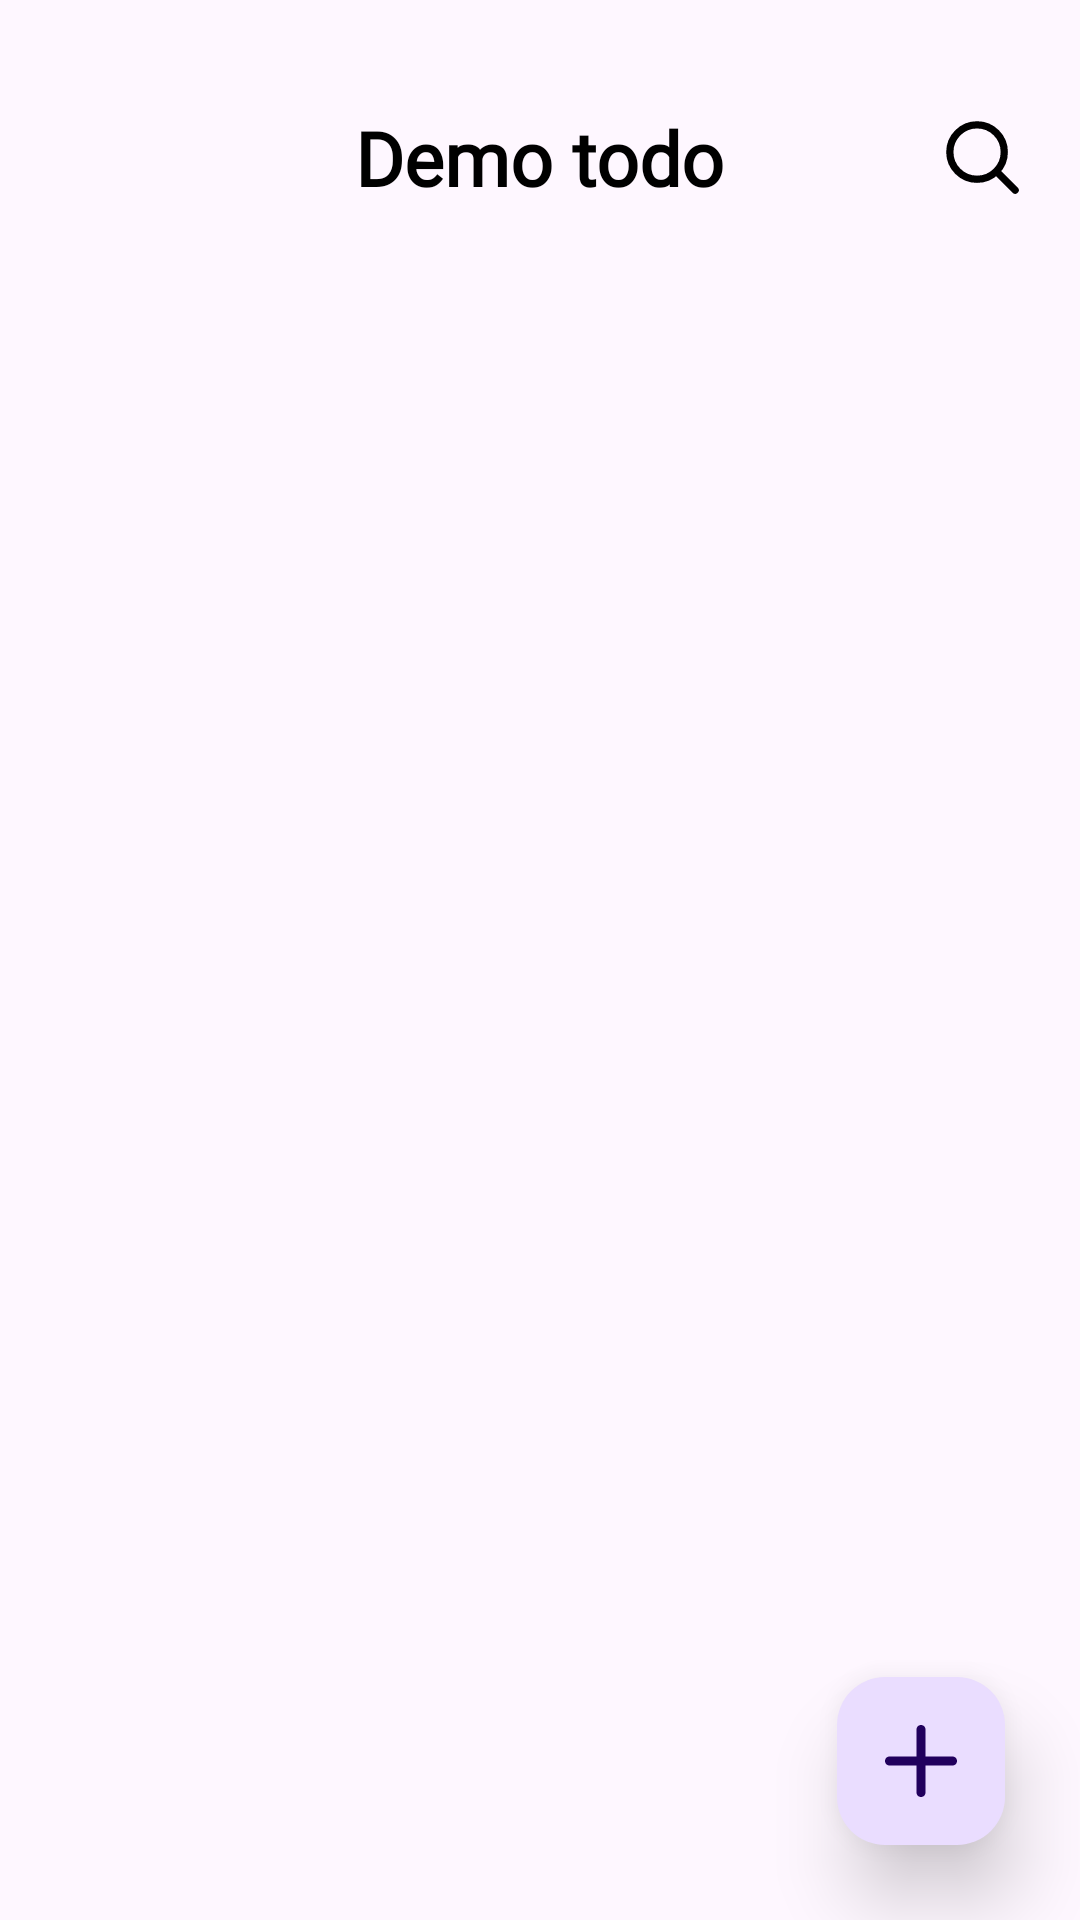

Reconstruct the res/layout file that produces this screen, plus the resources it refers to.
<!-- AndroidManifest.xml: application theme Theme.TodoList -->
<!-- res/layout/fragment_todolist.xml -->
<?xml version="1.0" encoding="utf-8"?>
<RelativeLayout xmlns:android="http://schemas.android.com/apk/res/android" xmlns:app="http://schemas.android.com/apk/res-auto"
    android:theme="@style/Base.Theme.TodoList"
    android:layout_width="match_parent"
    android:layout_height="match_parent">
    <RelativeLayout
        android:orientation="vertical"
        android:layout_width="match_parent"
        android:layout_height="match_parent">
        <RelativeLayout
            android:id="@+id/toolbar"
            android:layout_width="match_parent"
            android:layout_height="wrap_content"
            android:layout_marginTop="35dp"
            android:layout_marginBottom="10dp">
            <TextView
                android:textSize="25sp"
                android:textStyle="bold"
                android:textColor="@color/black"
                android:id="@+id/page_title"
                android:layout_width="wrap_content"
                android:layout_height="wrap_content"
                android:layout_marginLeft="25dp"
                android:layout_marginRight="25dp"
                android:text="@string/app_name"
                android:layout_centerHorizontal="true"
                android:layout_centerVertical="true"
                android:fontFamily="@font/baloobhai2_semibold"
                android:layout_marginHorizontal="25dp"/>
            <ImageView
                android:id="@+id/searchBtn"
                android:layout_width="25dp"
                android:layout_height="25dp"
                android:layout_marginTop="5dp"
                android:layout_marginBottom="5dp"
                android:src="@drawable/search_icon"
                android:layout_centerVertical="true"
                android:layout_marginEnd="20dp"
                android:layout_alignParentEnd="true"
                android:layout_marginVertical="5dp"/>
        </RelativeLayout>
        <androidx.recyclerview.widget.RecyclerView
            android:id="@+id/categoryRecyclerView"
            android:layout_width="match_parent"
            android:layout_height="wrap_content"
            android:layout_marginLeft="10dp"
            android:layout_marginRight="10dp"
            android:layout_below="@+id/toolbar"
            android:layout_marginHorizontal="10dp"/>
        <androidx.core.widget.NestedScrollView
            android:scrollbars="none"
            android:layout_width="match_parent"
            android:layout_height="match_parent"
            android:layout_below="@+id/categoryRecyclerView">
            <RelativeLayout
                android:layout_width="match_parent"
                android:layout_height="match_parent">
                <TextView
                    android:textSize="22sp"
                    android:textColor="@color/black"
                    android:id="@+id/pending"
                    android:visibility="gone"
                    android:layout_width="wrap_content"
                    android:layout_height="wrap_content"
                    android:layout_marginTop="10dp"
                    android:layout_marginBottom="10dp"
                    android:text="@string/pending"
                    android:fontFamily="@font/baloobhai2_semibold"
                    android:layout_marginStart="10dp"
                    android:layout_marginVertical="10dp"/>
                <androidx.recyclerview.widget.RecyclerView
                    android:id="@+id/taskRecyclerView"
                    android:layout_width="match_parent"
                    android:layout_height="wrap_content"
                    android:layout_below="@+id/pending"/>
                <TextView
                    android:textSize="22sp"
                    android:textColor="@color/black"
                    android:id="@+id/completed"
                    android:visibility="gone"
                    android:layout_width="wrap_content"
                    android:layout_height="wrap_content"
                    android:layout_marginTop="10dp"
                    android:layout_marginBottom="10dp"
                    android:text="@string/completed"
                    android:layout_below="@+id/taskRecyclerView"
                    android:fontFamily="@font/baloobhai2_semibold"
                    android:layout_marginStart="10dp"
                    android:layout_marginVertical="10dp"/>
                <androidx.recyclerview.widget.RecyclerView
                    android:id="@+id/checkedRecyclerView"
                    android:layout_width="match_parent"
                    android:layout_height="wrap_content"
                    android:layout_below="@+id/completed"/>
            </RelativeLayout>
        </androidx.core.widget.NestedScrollView>
        <com.google.android.material.floatingactionbutton.FloatingActionButton
            android:id="@+id/addTaskBtn"
            android:background="@drawable/rectangle"
            android:layout_width="wrap_content"
            android:layout_height="wrap_content"
            android:layout_marginTop="15dp"
            android:layout_marginBottom="25dp"
            android:src="@drawable/add"
            android:layout_alignParentBottom="true"
            android:layout_marginStart="15dp"
            android:layout_marginEnd="25dp"
            android:layout_alignParentEnd="true"
            app:elevation="15dp"
            style="@style/RectangularShape"/>
    </RelativeLayout>
</RelativeLayout>
<!-- resources referenced by this layout -->
<resources>
  <color name="black">#ff000000</color>
  <!-- drawable add (drawable-anydpi-v24) -->
  <?xml version="1.0" encoding="utf-8"?>
  <vector xmlns:android="http://schemas.android.com/apk/res/android"
      android:height="27dp"
      android:width="27dp"
      android:viewportWidth="27"
      android:viewportHeight="27">
      <path
          android:fillColor="@color/white"
          android:pathData="M11.813,25.313C11.813,25.76 11.99,26.189 12.307,26.506C12.623,26.822 13.052,27 13.5,27C13.948,27 14.377,26.822 14.693,26.506C15.01,26.189 15.188,25.76 15.188,25.313V15.188H25.313C25.76,15.188 26.189,15.01 26.506,14.693C26.822,14.377 27,13.948 27,13.5C27,13.052 26.822,12.623 26.506,12.307C26.189,11.99 25.76,11.813 25.313,11.813H15.188V1.688C15.188,1.24 15.01,0.811 14.693,0.494C14.377,0.178 13.948,0 13.5,0C13.052,0 12.623,0.178 12.307,0.494C11.99,0.811 11.813,1.24 11.813,1.688V11.813H1.688C1.24,11.813 0.811,11.99 0.494,12.307C0.178,12.623 0,13.052 0,13.5C0,13.948 0.178,14.377 0.494,14.693C0.811,15.01 1.24,15.188 1.688,15.188H11.813V25.313Z"
          android:fillType="evenOdd"/>
  </vector>
  <!-- drawable search_icon (drawable) -->
  <?xml version="1.0" encoding="utf-8"?>
  <vector xmlns:android="http://schemas.android.com/apk/res/android"
      android:height="31dp"
      android:width="31dp"
      android:viewportWidth="31"
      android:viewportHeight="31">
      <path
          android:fillColor="#00000000"
          android:pathData="M21.193,21.217L29,29M24.5,13.25C24.5,19.463 19.463,24.5 13.25,24.5C7.037,24.5 2,19.463 2,13.25C2,7.037 7.037,2 13.25,2C19.463,2 24.5,7.037 24.5,13.25Z"
          android:strokeColor="#000000"
          android:strokeWidth="3"
          android:strokeLineCap="round"
          android:strokeLineJoin="round"/>
  </vector>
  <string name="app_name">Demo todo</string>
  <string name="completed">Completed</string>
  <string name="pending">Pending</string>
  <style name="Base.Theme.TodoList" parent="@style/Theme.Material3.DayNight.NoActionBar">
          <item name="android:statusBarColor">@android:color/black</item>
      </style>
  <style name="RectangularShape" parent="">
          <item name="android:background">@drawable/rectangle</item>
      </style>
  <style name="Theme.TodoList" parent="@style/Base.Theme.TodoList">
      </style>
  <color name="white">#ffffffff</color>
</resources>
